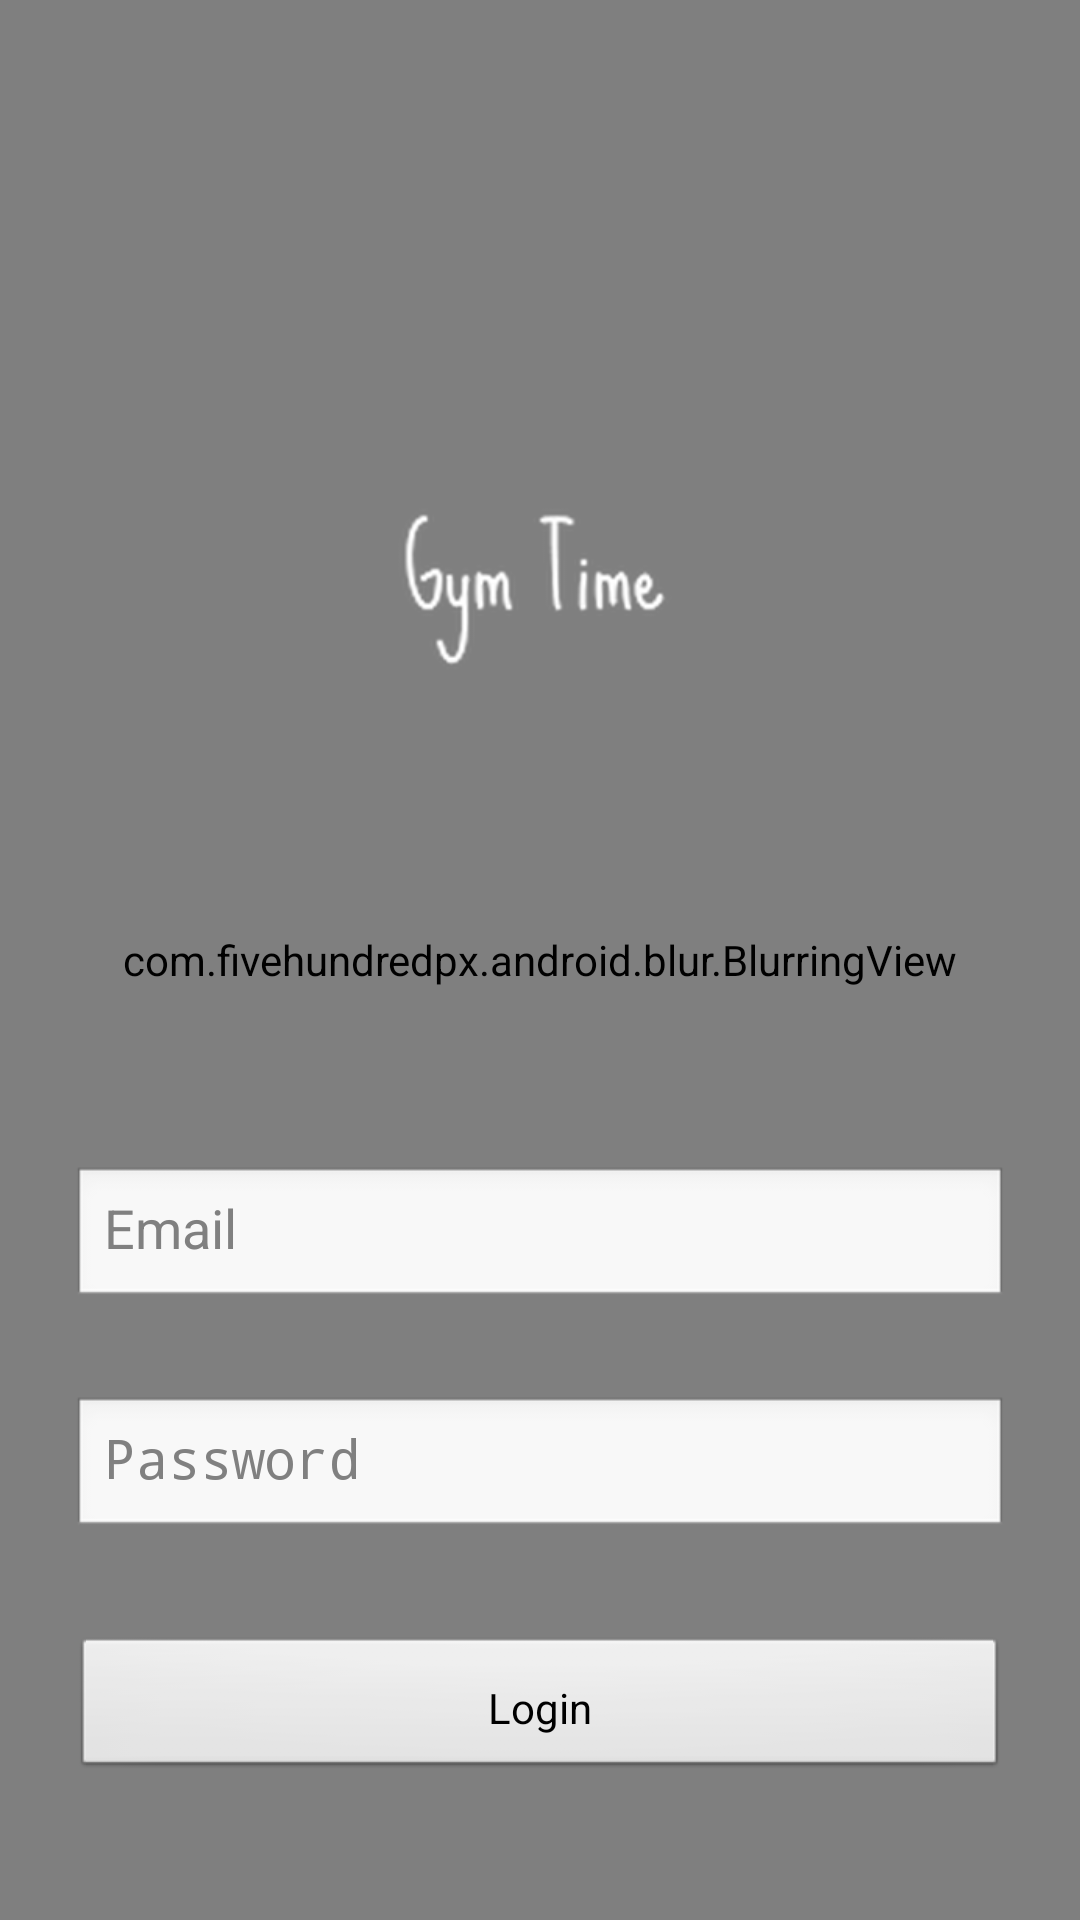

Reconstruct the res/layout file that produces this screen, plus the resources it refers to.
<!-- AndroidManifest.xml: activity theme AppTheme.NoActionBar -->
<!-- res/layout/activity_login.xml -->
<?xml version="1.0" encoding="utf-8"?>
<FrameLayout xmlns:android="http://schemas.android.com/apk/res/android"
    xmlns:tools="http://schemas.android.com/tools"
    xmlns:app="http://schemas.android.com/apk/res-auto"
    android:layout_width="match_parent"
    android:layout_height="match_parent"
    android:background="#FFFFFFFF"
    tools:context=".session.LoginActivity">

    <LinearLayout
        android:id="@+id/login_view"
        android:layout_width="match_parent"
        android:layout_height="match_parent"
        android:background="@drawable/gymtime_4"
        android:orientation="vertical"
        android:paddingLeft="24dp"
        android:paddingRight="24dp"
        android:paddingTop="56dp"
        android:theme="@android:style/Theme.Translucent">


    </LinearLayout>
    <com.fivehundredpx.android.blur.BlurringView
        android:id="@+id/blurring_view"
        android:layout_width="match_parent"
        android:layout_height="match_parent"
        android:layout_gravity="center"
        app:blurRadius="2"
        app:downsampleFactor="2"
        app:overlayColor="@color/colorTransparent"/>

    <LinearLayout
        android:id="@+id/login_content_view"
        android:layout_width="match_parent"
        android:layout_height="wrap_content"
        android:orientation="vertical"
        android:paddingLeft="24dp"
        android:paddingRight="24dp"
        android:paddingTop="56dp"
        android:theme="@android:style/Theme.Translucent">


        <ImageView
            android:id="@+id/login_logo"
            android:layout_width="wrap_content"
            android:layout_height="288dp"
            android:layout_gravity="center_horizontal"
            android:layout_marginBottom="24dp"
            android:src="@drawable/logo" />

        
        <android.support.design.widget.TextInputLayout
            android:layout_width="match_parent"
            android:layout_height="wrap_content"
            android:layout_marginBottom="8dp"
            android:layout_marginTop="8dp"
            app:hintTextAppearance="@style/TextAppearance.AppCompat">

            <EditText
                android:id="@+id/input_email"
                style="@style/GymTimeLabel"
                android:layout_width="match_parent"
                android:layout_height="wrap_content"
                android:hint="Email"
                android:textColor="@color/black"
                android:textColorHint="@color/black"
                android:inputType="textEmailAddress" />
        </android.support.design.widget.TextInputLayout>

        
        <android.support.design.widget.TextInputLayout
            android:layout_width="match_parent"
            android:layout_height="wrap_content"
            android:layout_marginBottom="8dp"
            android:layout_marginTop="8dp"
            app:hintTextAppearance="@style/TextAppearance.AppCompat">

            <EditText
                android:id="@+id/input_password"
                style="@style/GymTimeLabel"
                android:layout_width="match_parent"
                android:layout_height="wrap_content"
                android:hint="Password"
                android:textColor="@color/black"
                android:textColorHint="@color/black"
                android:inputType="textPassword" />
        </android.support.design.widget.TextInputLayout>

        <android.support.v7.widget.AppCompatButton
            android:id="@+id/btn_login"
            android:layout_width="fill_parent"
            android:layout_height="wrap_content"
            android:layout_marginBottom="24dp"
            android:layout_marginTop="24dp"
            android:padding="12dp"
            android:text="Login" />

        <TextView
            android:id="@+id/link_signup"
            style="@style/GymTimeLabel"
            android:layout_width="fill_parent"
            android:layout_height="wrap_content"
            android:layout_marginBottom="24dp"
            android:gravity="center"
            android:text="No account yet? Create one" />

    </LinearLayout>
    </FrameLayout>
<!-- resources referenced by this layout -->
<resources>
  <!-- drawable gymtime_4: jpg bitmap (drawable, 44331 bytes) -->
  <!-- drawable logo: png bitmap (drawable, 10036 bytes) -->
  <style name="AppTheme.NoActionBar">
          <item name="windowActionBar">false</item>
          <item name="windowNoTitle">true</item>
      </style>
  <!-- not gathered from this repository: default colours our renderer supplied (Android Studio template values) -->
  <color name="black">#FF000000</color>
</resources>
